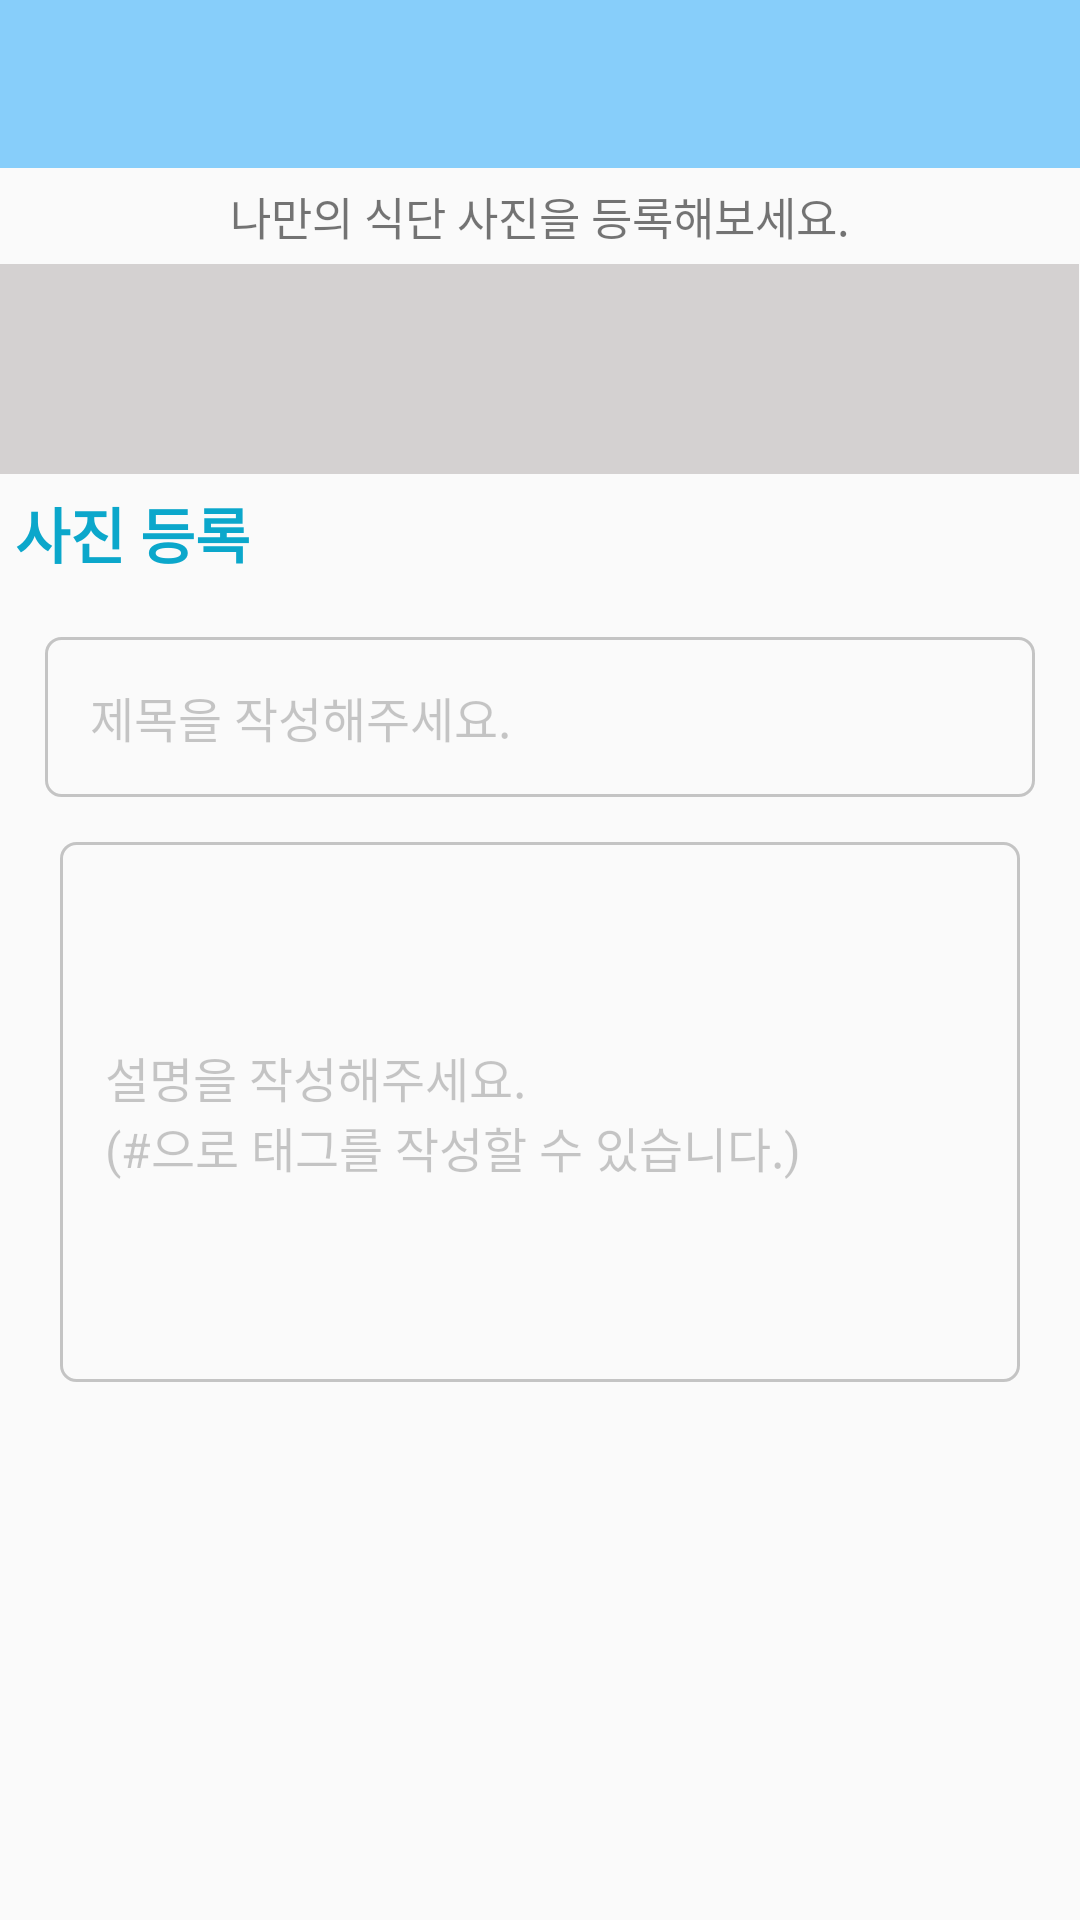

Here is an Android app screen rendered from its layout file. Give the layout XML and the strings, colors and styles it references.
<!-- AndroidManifest.xml: application theme Theme.AppCompat.Light.NoActionBar -->
<!-- res/layout/activity_post.xml -->
<?xml version="1.0" encoding="utf-8"?>
<LinearLayout
    xmlns:android="http://schemas.android.com/apk/res/android"
    xmlns:app="http://schemas.android.com/apk/res-auto"
    xmlns:tools="http://schemas.android.com/tools"
    android:layout_width="match_parent"
    android:layout_height="match_parent"
    android:orientation="vertical"
    tools:context=".Activity.PostActivity">

    <android.support.v7.widget.Toolbar
        android:id="@+id/my_toolbar"
        android:layout_width="match_parent"
        android:layout_height="?android:attr/actionBarSize"
        android:background="@color/colorAccent"
        android:theme="@style/ThemeOverlay.AppCompat.ActionBar"
        app:popupTheme="@style/ThemeOverlay.AppCompat.Light">
    </android.support.v7.widget.Toolbar>

    <ScrollView
        android:layout_width="match_parent"
        android:layout_height="match_parent">
    <RelativeLayout
        android:layout_width="match_parent"
        android:layout_height="wrap_content">
        <TextView
            android:layout_marginTop="5dp"
            android:id="@+id/post_title"
            android:layout_width="match_parent"
            android:layout_height="wrap_content"
            android:text="@string/post_img_title"
            android:textAlignment="center"
            android:textSize="15sp"/>
        <LinearLayout
            android:id="@+id/imagPanel"
            android:layout_marginTop="5dp"
            android:layout_below="@id/post_title"
            android:layout_width="match_parent"
            android:layout_height="wrap_content">
            <ImageView
                android:id="@+id/add_img1"
                android:layout_width="60dp"
                android:layout_height="70dp"
                android:layout_weight="0.2"
                android:adjustViewBounds="true"
                android:background="@color/colorGrey"
                android:contentDescription="@string/app_name"
                android:scaleType="centerCrop"
                app:srcCompat="@drawable/ic_action_add" />
            <ImageView
                android:id="@+id/add_img2"
                android:layout_width="60dp"
                android:layout_height="70dp"
                android:layout_weight="0.2"
                android:adjustViewBounds="true"
                android:background="@color/colorGrey"
                android:contentDescription="@string/app_name"
                android:scaleType="centerCrop"
                app:srcCompat="@drawable/ic_action_add" />
            <ImageView
                android:contentDescription="@string/app_name"
                android:id="@+id/add_img3"
                android:layout_width="60dp"
                android:layout_height="70dp"
                android:adjustViewBounds="true"
                android:background="@color/colorGrey"
                android:scaleType="centerCrop"
                android:layout_weight="0.2"
                app:srcCompat="@drawable/ic_action_add"/>
            <ImageView
                android:contentDescription="@string/app_name"
                android:id="@+id/add_img4"
                android:layout_width="60dp"
                android:layout_height="70dp"
                android:adjustViewBounds="true"
                android:background="@color/colorGrey"
                android:scaleType="centerCrop"
                android:layout_weight="0.2"
                app:srcCompat="@drawable/ic_action_add"/>
            <ImageView
                android:contentDescription="@string/app_name"
                android:id="@+id/add_img5"
                android:layout_width="60dp"
                android:layout_height="70dp"
                android:adjustViewBounds="true"
                android:background="@color/colorGrey"
                android:scaleType="centerCrop"
                android:layout_weight="0.2"
                app:srcCompat="@drawable/ic_action_add"/>
        </LinearLayout>
        <TextView
            android:textSize="20sp"
            android:id="@+id/btn_add"
            android:text="@string/post_add"
            android:layout_margin="5dp"
            android:textStyle="bold"
            android:textColor="@color/colorPrimaryDark"
            android:layout_width="wrap_content"
            android:layout_height="wrap_content"
            android:layout_below="@id/imagPanel"/>
        <EditText
            android:id="@+id/etTitle"
            android:layout_width="match_parent"
            android:layout_height="wrap_content"
            android:layout_below="@+id/btn_add"
            android:layout_centerHorizontal="true"
            android:layout_margin="15dp"
            android:background="@drawable/tv_style"
            android:hint="@string/post_title_hint"
            android:inputType="text"
            android:maxLines="1"
            android:padding="15dp"
            android:textColorHint="@color/cardview_shadow_start_color"
            android:textSize="16sp"
            android:maxLength="20"/>

        <EditText
            android:id="@+id/etDesc"
            android:layout_width="364dp"
            android:layout_height="180dp"
            android:layout_below="@+id/etTitle"
            android:layout_marginLeft="20dp"
            android:layout_marginRight="20dp"
            android:background="@drawable/tv_style"
            android:hint="@string/post_desc_hint"
            android:inputType="textShortMessage|textAutoCorrect|textCapSentences|textMultiLine"
            android:maxLength="1000"
            android:maxLines="5"
            android:padding="15dp"
            android:scrollbars="vertical"
            android:textColorHint="@color/cardview_shadow_start_color"
            android:textSize="16sp" />
        
        
            
            
            
            
            
            
            
            
            
        
            
            
            
            
            
    </RelativeLayout>
</ScrollView>
</LinearLayout>
<!-- resources referenced by this layout -->
<resources>
  <color name="colorAccent">#87CEFA</color>
  <color name="colorGrey">#d4d1d1</color>
  <color name="colorPrimaryDark">#0ba7cb</color>
  <!-- drawable tv_style (drawable) -->
  <?xml version="1.0" encoding="utf-8"?>
  <shape xmlns:android="http://schemas.android.com/apk/res/android">
      <corners android:radius="5dp"/>
      <stroke
          android:width="1dp"
          android:color="@color/cardview_shadow_start_color" />
  </shape>
  <string name="add_tags">태그를 작성해보세요.</string>
  <string name="app_name">캔디다이어리</string>
  <string name="post_add">사진 등록</string>
  <string name="post_desc_hint">설명을 작성해주세요.\n(#으로 태그를 작성할 수 있습니다.)</string>
  <string name="post_hashtag">태그 추가</string>
  <string name="post_img_title">나만의 식단 사진을 등록해보세요.</string>
  <string name="post_title_hint">제목을 작성해주세요.</string>
</resources>
